Image classification data set "dataset" (ErvinCaraval/Redes-Neuronales-Proyecto-Practico on GitHub). Class labels (6): hoja amarilla, mosaic disease, roya, sanas, secas, tizon bacteriano.

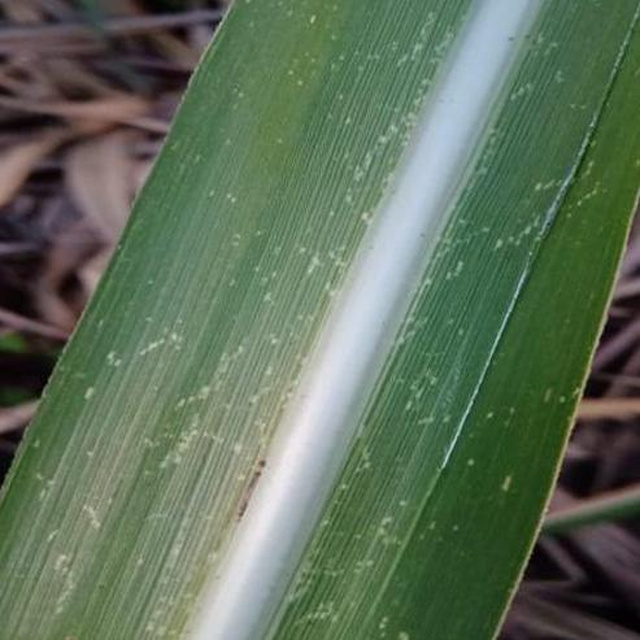
Label: mosaic disease

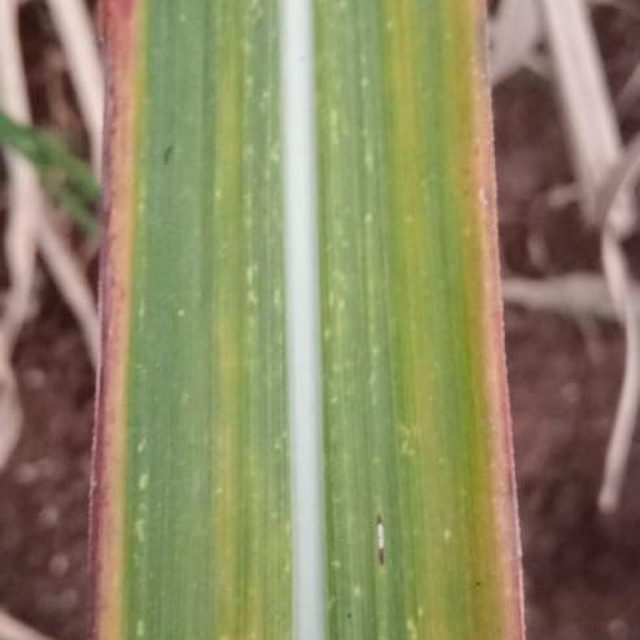
Label: hoja amarilla

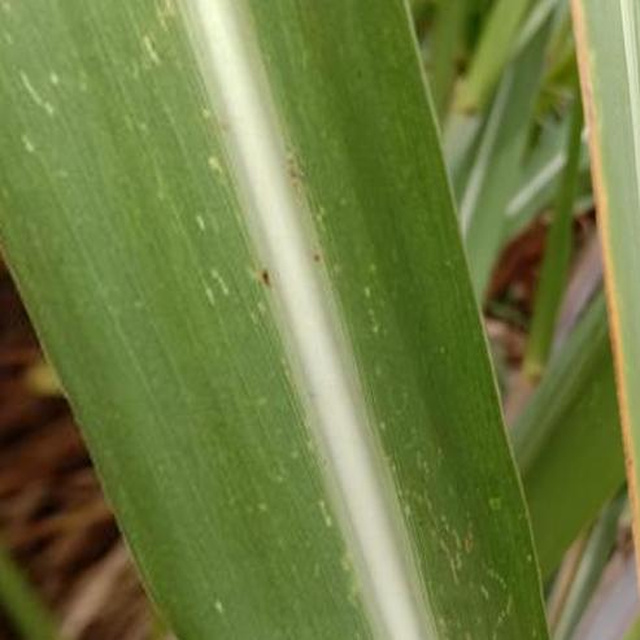
Label: mosaic disease

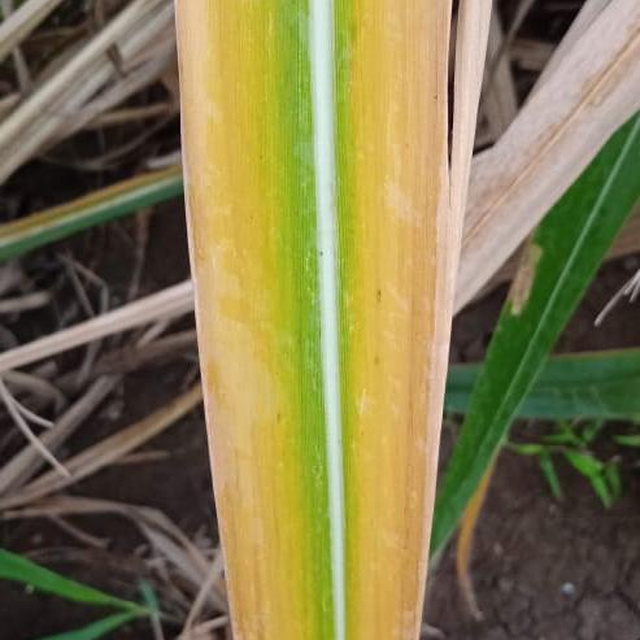
Label: hoja amarilla

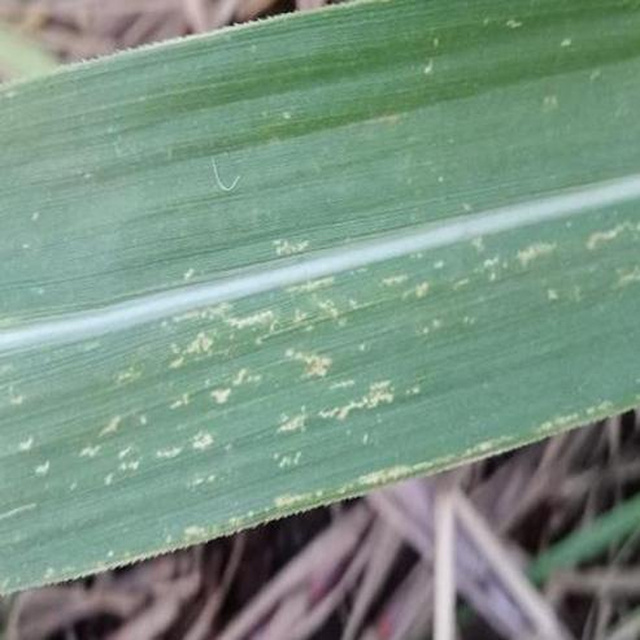
Label: mosaic disease

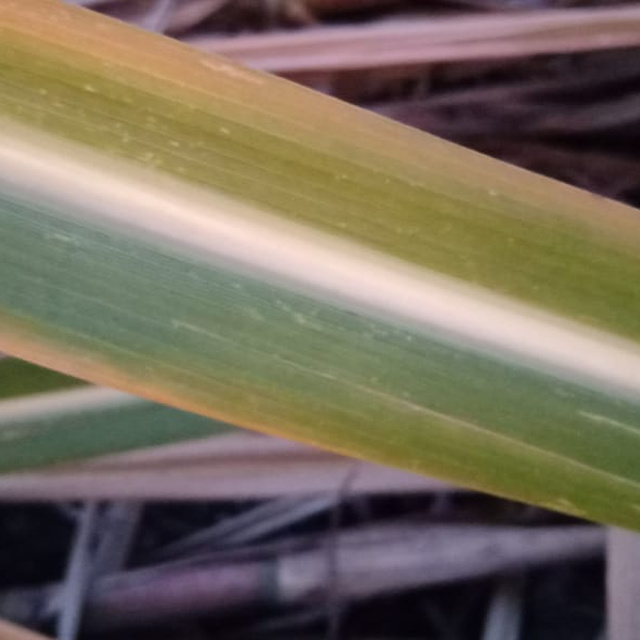
Label: hoja amarilla
